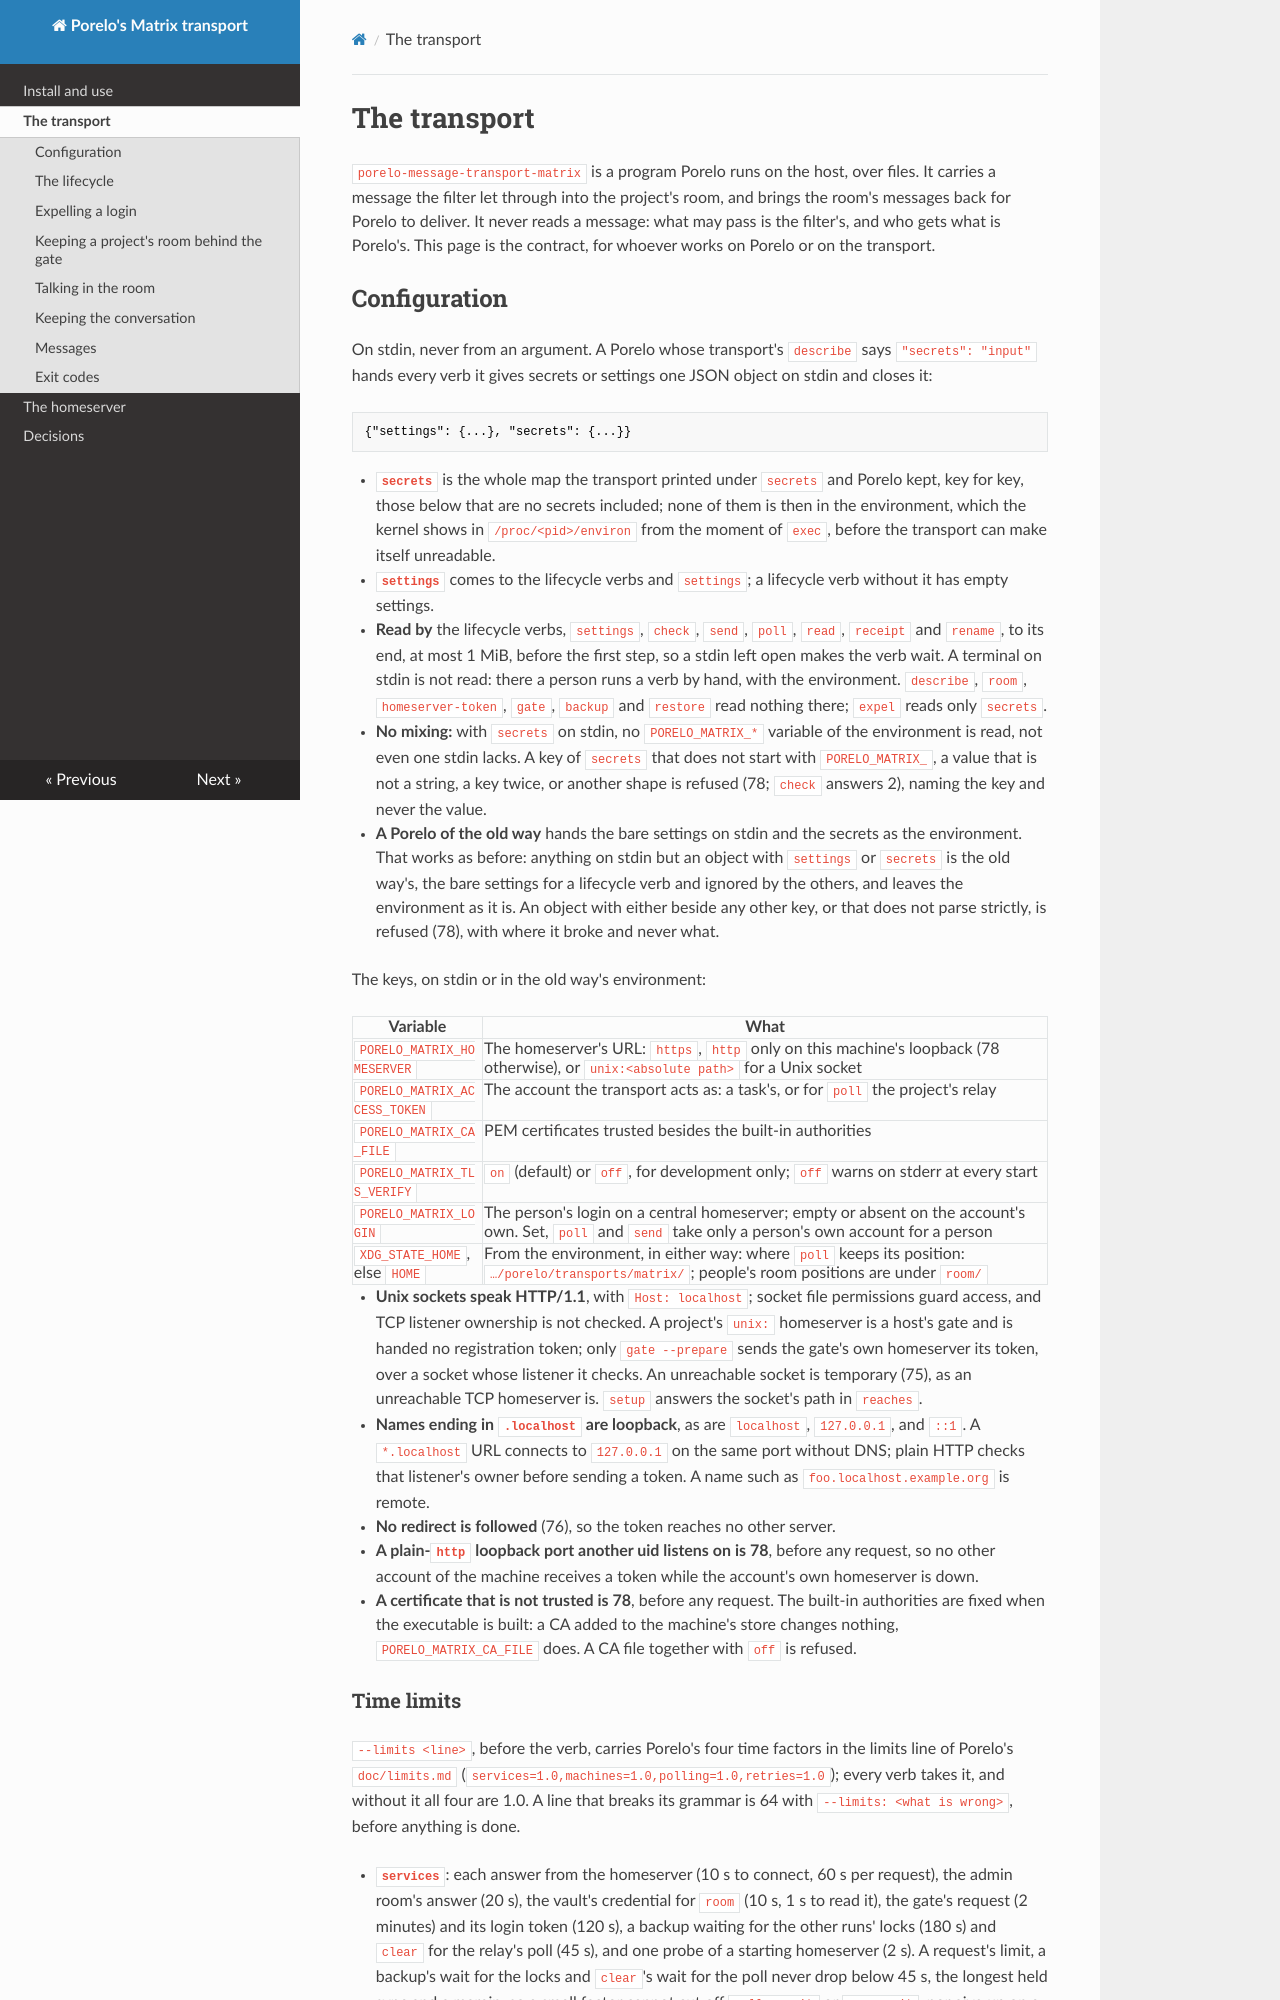

repository: porelo-ai/porelo-message-matrix · page: transport/index.html · generator: mkdocs

# The transport

`porelo-message-transport-matrix` is a program Porelo runs on the host, over files. It carries a message the
filter let through into the project's room, and brings the room's messages back for Porelo to deliver. It
never reads a message: what may pass is the filter's, and who gets what is Porelo's. This page is the
contract, for whoever works on Porelo or on the transport.

## Configuration

On stdin, never from an argument. A Porelo whose transport's `describe` says `"secrets": "input"` hands every
verb it gives secrets or settings one JSON object on stdin and closes it:

    {"settings": {...}, "secrets": {...}}

- **`secrets`** is the whole map the transport printed under `secrets` and Porelo kept, key for key, those below
  that are no secrets included; none of them is then in the environment, which the kernel shows in
  `/proc/<pid>/environ` from the moment of `exec`, before the transport can make itself unreadable.
- **`settings`** comes to the lifecycle verbs and `settings`; a lifecycle verb without it has empty settings.
- **Read by** the lifecycle verbs, `settings`, `check`, `send`, `poll`, `read`, `receipt` and `rename`, to its end,
  at most 1 MiB, before the first step, so a stdin left open makes the verb wait. A terminal on stdin is not read:
  there a person runs a verb by hand, with the environment. `describe`, `room`, `homeserver-token`, `gate`,
  `backup` and `restore` read nothing there; `expel` reads only `secrets`.
- **No mixing:** with `secrets` on stdin, no `PORELO_MATRIX_*` variable of the environment is read, not even one
  stdin lacks. A key of `secrets` that does not start with `PORELO_MATRIX_`, a value that is not a string, a key
  twice, or another shape is refused (78; `check` answers 2), naming the key and never the value.
- **A Porelo of the old way** hands the bare settings on stdin and the secrets as the environment. That works as
  before: anything on stdin but an object with `settings` or `secrets` is the old way's, the bare settings for a
  lifecycle verb and ignored by the others, and leaves the environment as it is. An object with either beside any
  other key, or that does not parse strictly, is refused (78), with where it broke and never what.

The keys, on stdin or in the old way's environment:

| Variable | What |
|---|---|
| `PORELO_MATRIX_HOMESERVER` | The homeserver's URL: `https`, `http` only on this machine's loopback (78 otherwise), or `unix:<absolute path>` for a Unix socket |
| `PORELO_MATRIX_ACCESS_TOKEN` | The account the transport acts as: a task's, or for `poll` the project's relay |
| `PORELO_MATRIX_CA_FILE` | PEM certificates trusted besides the built-in authorities |
| `PORELO_MATRIX_TLS_VERIFY` | `on` (default) or `off`, for development only; `off` warns on stderr at every start |
| `PORELO_MATRIX_LOGIN` | The person's login on a central homeserver; empty or absent on the account's own. Set, `poll` and `send` take only a person's own account for a person |
| `XDG_STATE_HOME`, else `HOME` | From the environment, in either way: where `poll` keeps its position: `…/porelo/transports/matrix/`; people's room positions are under `room/` |

- **Unix sockets speak HTTP/1.1**, with `Host: localhost`; socket file permissions guard access, and
  TCP listener ownership is not checked. A project's `unix:` homeserver is a host's gate and is handed no registration
  token; only `gate --prepare` sends the gate's own homeserver its token, over a socket whose listener it checks. An
  unreachable socket is temporary (75), as an unreachable TCP
  homeserver is. `setup` answers the socket's path in `reaches`.
- **Names ending in `.localhost` are loopback**, as are `localhost`, `127.0.0.1`, and `::1`.
  A `*.localhost` URL connects to `127.0.0.1` on the same port without DNS; plain HTTP checks that
  listener's owner before sending a token. A name such as `foo.localhost.example.org` is remote.
- **No redirect is followed** (76), so the token reaches no other server.
- **A plain-`http` loopback port another uid listens on is 78**, before any request, so no other account of the
  machine receives a token while the account's own homeserver is down.
- **A certificate that is not trusted is 78**, before any request. The built-in authorities are fixed
  when the executable is built: a CA added to the machine's store changes nothing, `PORELO_MATRIX_CA_FILE`
  does. A CA file together with `off` is refused.

### Time limits

`--limits <line>`, before the verb, carries Porelo's four time factors in the limits line of Porelo's
`doc/limits.md` (`services=1.0,machines=1.0,polling=1.0,retries=1.0`); every verb takes it, and without it all
four are 1.0. A line that breaks its grammar is 64 with `--limits: <what is wrong>`, before anything is done.

- **`services`**: each answer from the homeserver (10 s to connect, 60 s per request), the admin room's answer
  (20 s), the vault's credential for `room` (10 s, 1 s to read it), the gate's request (2 minutes) and its login
  token (120 s), a backup waiting for the other runs' locks (180 s) and `clear` for the relay's poll (45 s), and one
  probe of a starting homeserver (2 s). A request's limit, a backup's wait for the locks and `clear`'s wait for the
  poll never drop below 45 s, the longest held sync and a margin, so a small factor cannot cut off `poll --wait` or
  `room wait`, nor give up on a poll still holding its sync.
- **`machines`**: the local homeserver's start (180 s), its backup (60 s), a `podman run` (300 s) and gathering
  why a start or a run failed (4 s, 3 s).
- **`polling`**: how often the admin room (250 ms), a lock (250 ms, 100 ms), a backup (100 ms) and a starting
  homeserver (200 ms) are looked at again.
- **`retries`**: the rounds of `expel` and `keep-room` (5) and the writes of `m.direct` (5).

The held sync itself (`poll --wait`, at most 30 s, and `room wait`'s 30 s) follows no factor, nor does the unit's
`TimeoutStartSec`, which a systemd drop-in sets.
